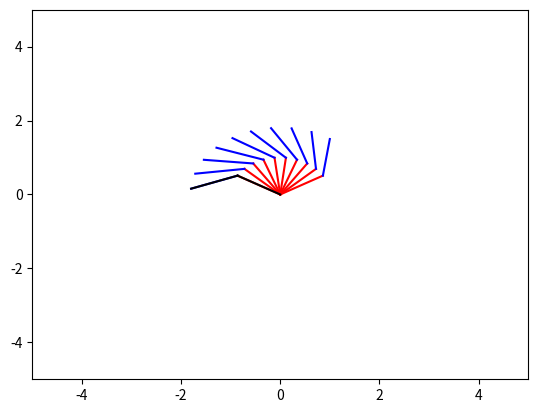

Here is the Python script that generated this plot:
import numpy as np
import matplotlib.pyplot as plt

def coefCalc(a,b):
    s1 = (b/2) - ((1/2)*np.sqrt(a**2 * ((4- a**2 - b**2)/(a**2 + b**2))))
    c1 = (-b/a)*s1 + ((a**2 + b**2 )/(2*a))

    s2 = b*c1 - a*s1
    c2 = a*c1 + b*s1 - 1
    
    return [s1,c1,s2,c2]

def posFunction(s1, c1, s2, c2,l1,l2):
    r1 = l2*c1*c2 - l2*s1*s2 +l1*c1
    r2 = l2*s1*c2 - l2*c1*s2 +l1*c1
    r3 = 1

    return np.vstack(np.array(r1,r2,r3))

def translation(s2,c2,l1,theta1):
    c2 += l1
    c2 = c2*np.cos(theta1) - s2*np.sin(theta1)
    s2 = c2*np.sin(theta1) + s2*np.cos(theta1)

    return [s2,c2]

def mapper(s,c,l):
    r1 = [c, -s, c*l]
    r2 = [s, c ,s*l]
    r3 = [0, 0 ,1]

    return np.array([r1,r2,r3])

def vectorCalc(a1,a2):
    r = np.dot(a1,a2)
    r = np.dot(r,np.vstack([0,0,1]))
    return r

def angle(theta, phi):
    arm1_1 = [np.cos(theta), -np.sin(theta), np.cos(theta)]
    arm1_2 = [np.sin(theta), np.cos(theta), np.sin(theta)]
    arm1_3 = [0,0,1]

    arm1 = np.array([arm1_1, arm1_2, arm1_3])

    arm2_1 = [np.cos(phi), -np.sin(phi), np.cos(phi)]
    arm2_2 = [np.sin(phi), np.cos(phi), np.sin(phi)]
    arm2_3 = [0,0,1]

    arm2 = np.array([arm2_1, arm2_2, arm2_3])

    return arm1, arm2

def main():
    l1 = 1
    l2 = 1

    
    arm1, arm2 = angle(np.deg2rad(30.651), np.deg2rad(51.317))

    r = vectorCalc(arm1,arm2)
    

    pos1 = [1,1.5]

    s1,c1,s2,c2 = coefCalc(pos1[0] ,pos1[1])
    initTheta = np.arccos(c1)
    initPhi = np.arccos(c2)
    

    pos2 = [-1,1.5]
    s1,c1,s2,c2 = coefCalc(pos2[0] ,pos2[1])
    finalTheta = np.arccos(c1)
    finalPhi = np.arccos(c2)
    
    #a1 = mapper(s1,c1,l1)
    #a2 = mapper(s2,c2,l2)
   # r = vectorCalc(a1,a2)

    fig = plt.figure()
    plot = fig.add_subplot(111)

    #plot.plot([0, np.cos(np.radians(30.651))],[0, np.sin(np.radians(30.651))],'r')
    #plot.plot([np.cos(np.radians(30.651)),r[0][0]],[np.sin(np.radians(30.651)),r[1][0]], 'b-')

    


    theta = np.linspace(initTheta,finalTheta,10)
    phi = np.linspace(initPhi, finalPhi,10)

    
    for thetas,phis in zip(theta,phi):
        arm1, arm2 =  angle(thetas,phis)
        r = vectorCalc(arm1,arm2)
        plot.plot([0, np.cos(thetas)],[0, np.sin(thetas)],'r')
        plot.plot([np.cos(thetas),r[0][0]],[np.sin(thetas),r[1][0]], 'b-')


    arm1, arm2 =  angle(finalTheta,finalPhi)
    r = vectorCalc(arm1,arm2)
    plot.plot([0, np.cos(finalTheta)],[0, np.sin(finalTheta)],'k')
    plot.plot([np.cos(finalTheta),r[0][0]],[np.sin(finalTheta),r[1][0]], 'k-')

    #s1,c1,s2,c2 = coefCalc(pos2[0] ,pos2[1])
    #print(np.degrees(np.arccos(c2)))
    
    #a1 = mapper(s1,c1,l1)
    #a2 = mapper(s2,c2,l2)
    #r = vectorCalc(a1,a2)

    #plot.plot([0, c1],[0, s1],'r')
    #plot.plot([c1,r[0][0]],[s1,r[1][0]], 'b-')

    plot.set_xlim([-5,5])
    plot.set_ylim([-5,5])

    
    plt.show()


main()